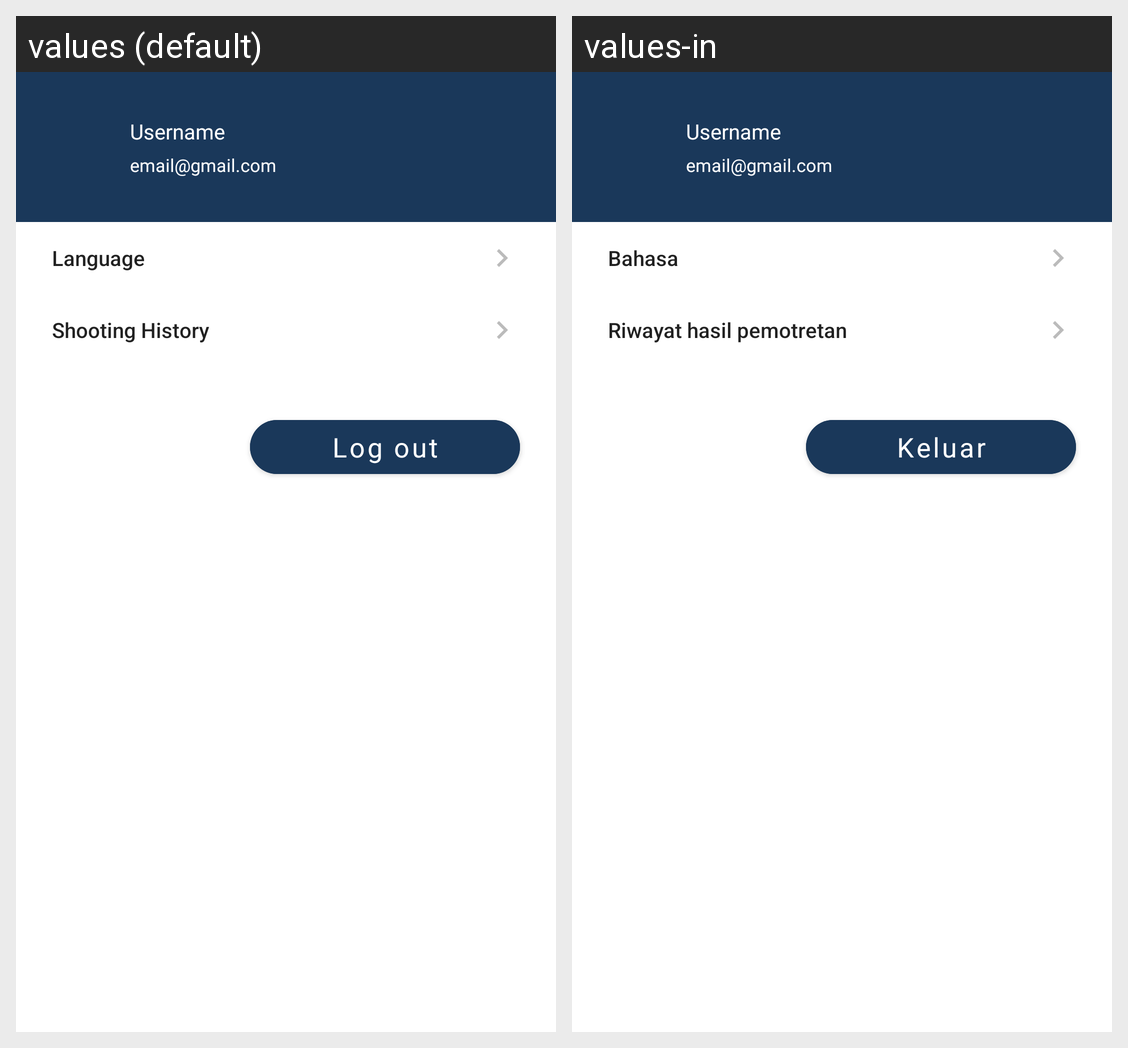

For this localized Android screen grid, give each drawn string resource with its value in every locale shown.
Android screen res/layout/fragment_profile.xml rendered under 2 locales, left to right: values (default), values-in. Device: Nexus 5 (rendered at 1080×1920; each locale shown at half size, 540×960, under a caption strip naming it); theme Theme.Toursight.
Strings drawn on this screen, with the default value and each locale's value (text and hints the layout hard-codes, and strings that could not be matched under every locale, appear in the picture but are not listed):

username
  values: Username
  values-in: Username

dummy_email
  values: email@gmail.com
  values-in: email@gmail.com  [not translated; the default value is used]

language
  values: Language
  values-in: Bahasa

history_capture
  values: Shooting History
  values-in: Riwayat hasil pemotretan

log_out
  values: Log out
  values-in: Keluar
